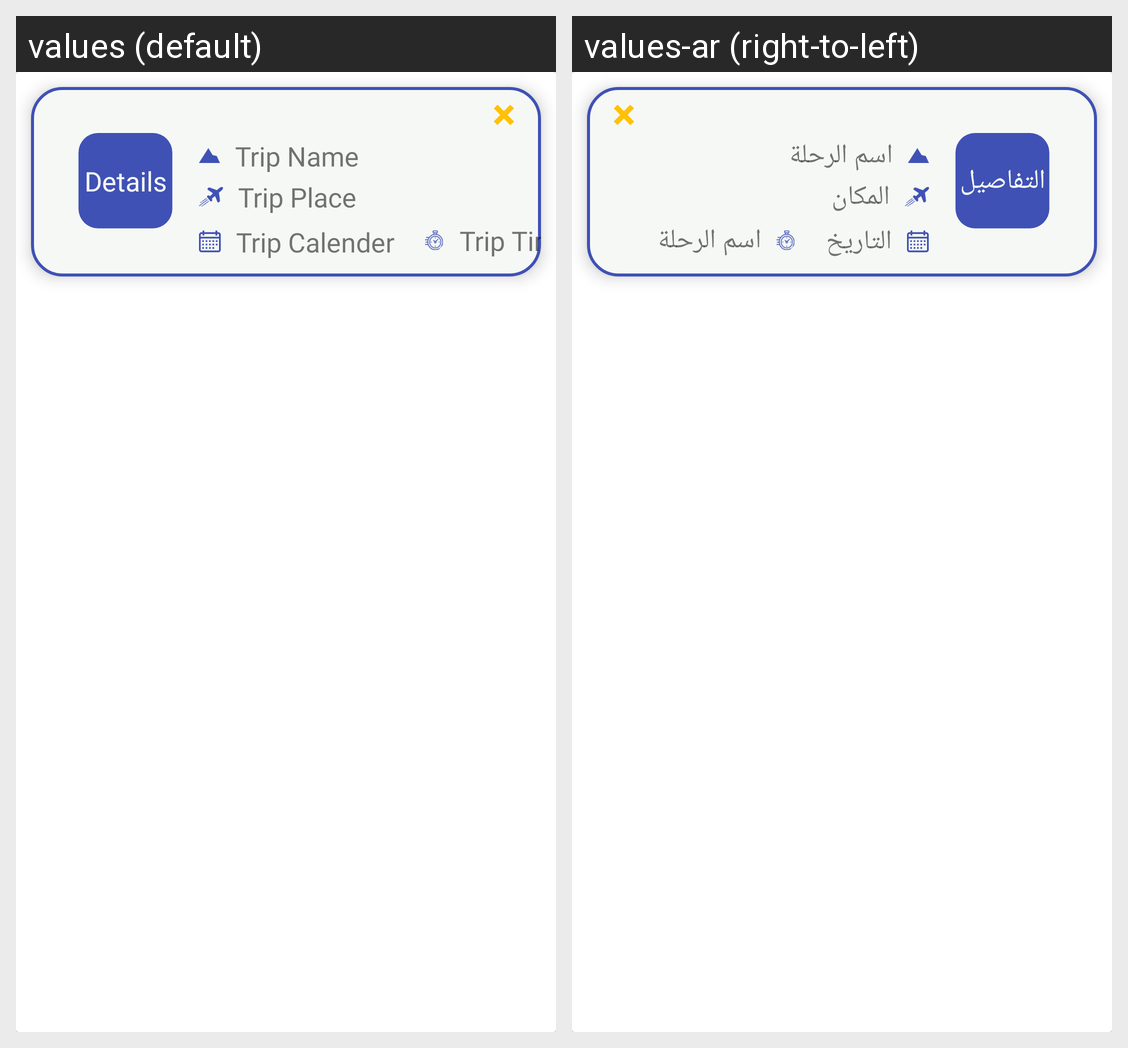

This grid shows one Android layout under two languages. Give, for every string resource on the screen, its name, the default text and each shown locale's text.
Android screen res/layout/cardrecyclerview.xml rendered under 2 locales, left to right: values (default), values-ar (right-to-left). Device: Nexus 5 (rendered at 1080×1920; each locale shown at half size, 540×960, under a caption strip naming it); theme AppTheme.
Strings drawn on this screen, with the default value and each locale's value (text and hints the layout hard-codes, and strings that could not be matched under every locale, appear in the picture but are not listed):

details
  values: Details
  values-ar: التفاصيل

trip_name
  values: Trip Name
  values-ar: اسم الرحلة

tripplace
  values: Trip Place
  values-ar: المكان

tripcalender
  values: Trip Calender
  values-ar: التاريخ

triptime
  values: Trip Time
  values-ar: اسم الرحلة
